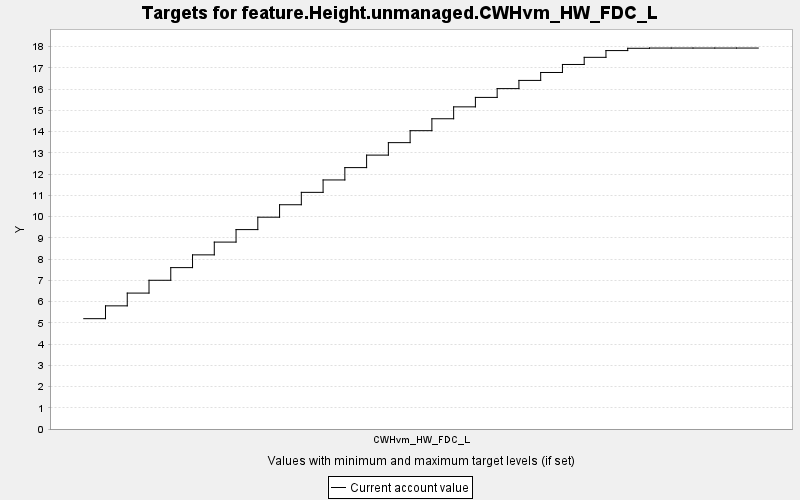

The table this chart was drawn from, first rows:
TARGET, PERIOD, YEAR, PERIODWIDTH, MINIMUM, MAXIMUM, MINWEIGHT, MAXWEIGHT, CURRENT, SUMMARY
feature.Height.unmanaged.CWHvm_HW_FDC_L, 0, 0, 10.0, 0.0, 10000, 1.0, 1.0, 5.193, 0.0
feature.Height.unmanaged.CWHvm_HW_FDC_L, 1, 10, 10.0, 0.0, 10000, 1.0, 1.0, 5.796, 0.0
feature.Height.unmanaged.CWHvm_HW_FDC_L, 2, 20, 10.0, 0.0, 10000, 1.0, 1.0, 6.397, 0.0
feature.Height.unmanaged.CWHvm_HW_FDC_L, 3, 30, 10.0, 0.0, 10000, 1.0, 1.0, 7.0, 0.0
feature.Height.unmanaged.CWHvm_HW_FDC_L, 4, 40, 10.0, 0.0, 10000, 1.0, 1.0, 7.596, 0.0
feature.Height.unmanaged.CWHvm_HW_FDC_L, 5, 50, 10.0, 0.0, 10000, 1.0, 1.0, 8.196, 0.0
feature.Height.unmanaged.CWHvm_HW_FDC_L, 6, 60, 10.0, 0.0, 10000, 1.0, 1.0, 8.797, 0.0
feature.Height.unmanaged.CWHvm_HW_FDC_L, 7, 70, 10.0, 0.0, 10000, 1.0, 1.0, 9.385, 0.0
feature.Height.unmanaged.CWHvm_HW_FDC_L, 8, 80, 10.0, 0.0, 10000, 1.0, 1.0, 9.969, 0.0
feature.Height.unmanaged.CWHvm_HW_FDC_L, 9, 90, 10.0, 0.0, 10000, 1.0, 1.0, 10.56, 0.0
feature.Height.unmanaged.CWHvm_HW_FDC_L, 10, 100, 10.0, 0.0, 10000, 1.0, 1.0, 11.14, 0.0
feature.Height.unmanaged.CWHvm_HW_FDC_L, 11, 110, 10.0, 0.0, 10000, 1.0, 1.0, 11.72, 0.0
feature.Height.unmanaged.CWHvm_HW_FDC_L, 12, 120, 10.0, 0.0, 10000, 1.0, 1.0, 12.3, 0.0
feature.Height.unmanaged.CWHvm_HW_FDC_L, 13, 130, 10.0, 0.0, 10000, 1.0, 1.0, 12.89, 0.0
feature.Height.unmanaged.CWHvm_HW_FDC_L, 14, 140, 10.0, 0.0, 10000, 1.0, 1.0, 13.48, 0.0
feature.Height.unmanaged.CWHvm_HW_FDC_L, 15, 150, 10.0, 0.0, 10000, 1.0, 1.0, 14.04, 0.0
feature.Height.unmanaged.CWHvm_HW_FDC_L, 16, 160, 10.0, 0.0, 10000, 1.0, 1.0, 14.6, 0.0
feature.Height.unmanaged.CWHvm_HW_FDC_L, 17, 170, 10.0, 0.0, 10000, 1.0, 1.0, 15.16, 0.0
feature.Height.unmanaged.CWHvm_HW_FDC_L, 18, 180, 10.0, 0.0, 10000, 1.0, 1.0, 15.61, 0.0
feature.Height.unmanaged.CWHvm_HW_FDC_L, 19, 190, 10.0, 0.0, 10000, 1.0, 1.0, 16.02, 0.0
feature.Height.unmanaged.CWHvm_HW_FDC_L, 20, 200, 10.0, 0.0, 10000, 1.0, 1.0, 16.41, 0.0
feature.Height.unmanaged.CWHvm_HW_FDC_L, 21, 210, 10.0, 0.0, 10000, 1.0, 1.0, 16.78, 0.0
feature.Height.unmanaged.CWHvm_HW_FDC_L, 22, 220, 10.0, 0.0, 10000, 1.0, 1.0, 17.16, 0.0
feature.Height.unmanaged.CWHvm_HW_FDC_L, 23, 230, 10.0, 0.0, 10000, 1.0, 1.0, 17.49, 0.0
feature.Height.unmanaged.CWHvm_HW_FDC_L, 24, 240, 10.0, 0.0, 10000, 1.0, 1.0, 17.81, 0.0
feature.Height.unmanaged.CWHvm_HW_FDC_L, 25, 250, 10.0, 0.0, 10000, 1.0, 1.0, 17.92, 0.0
feature.Height.unmanaged.CWHvm_HW_FDC_L, 26, 260, 10.0, 0.0, 10000, 1.0, 1.0, 17.93, 0.0
feature.Height.unmanaged.CWHvm_HW_FDC_L, 27, 270, 10.0, 0.0, 10000, 1.0, 1.0, 17.93, 0.0
feature.Height.unmanaged.CWHvm_HW_FDC_L, 28, 280, 10.0, 0.0, 10000, 1.0, 1.0, 17.93, 0.0
feature.Height.unmanaged.CWHvm_HW_FDC_L, 29, 290, 10.0, 0.0, 10000, 1.0, 1.0, 17.93, 0.0
feature.Height.unmanaged.CWHvm_HW_FDC_L, 30, 300, 10.0, 0.0, 10000, 1.0, 1.0, 17.93, 0.0
